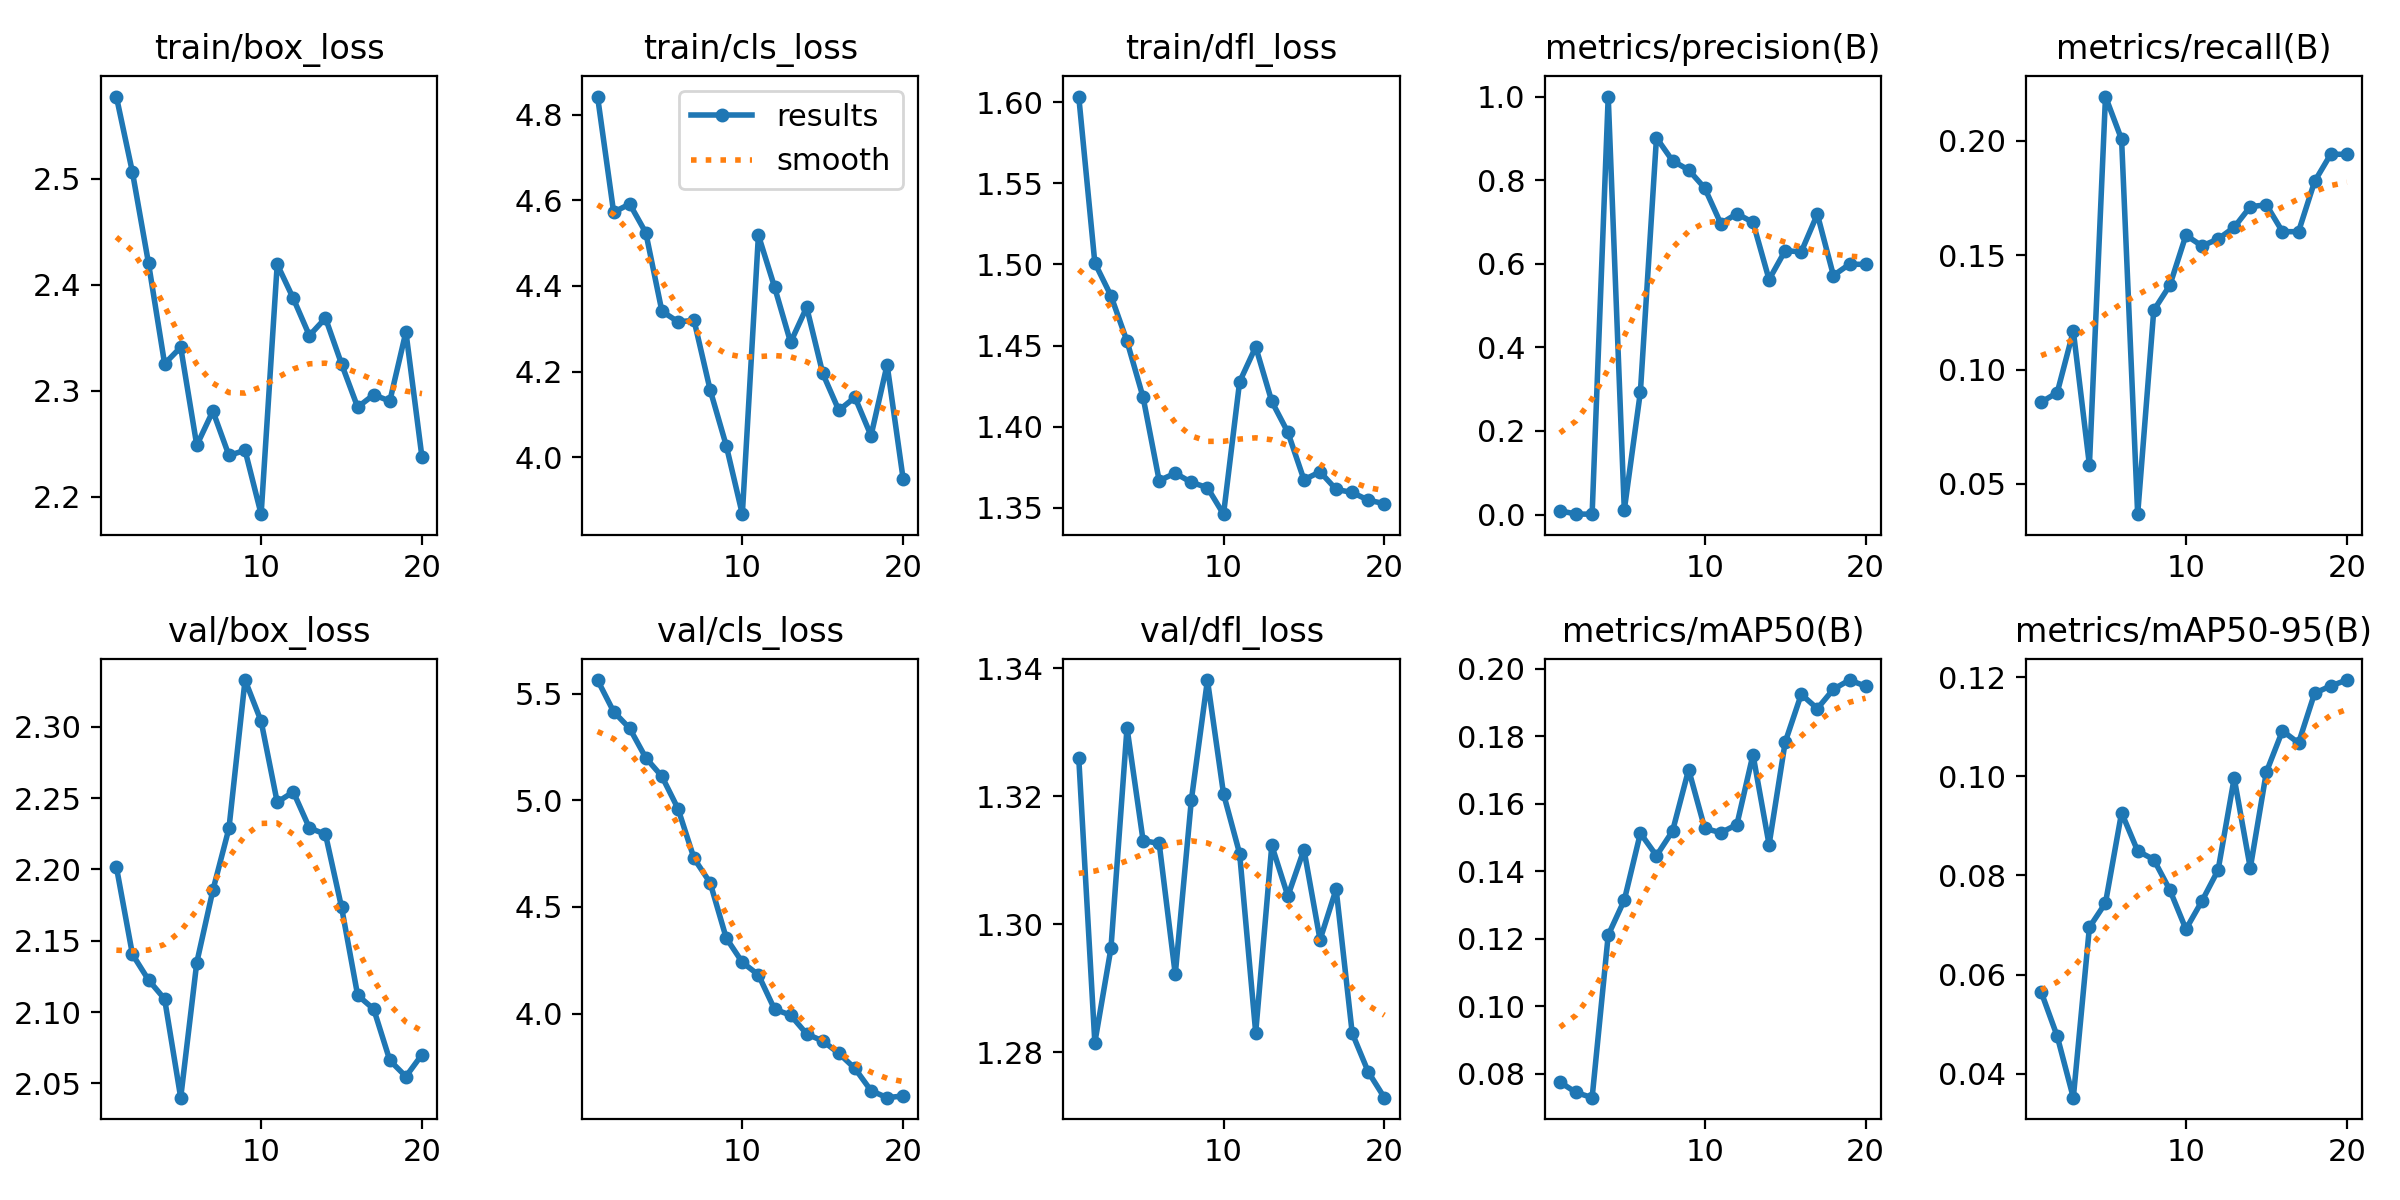

The table this chart was drawn from, first rows:
epoch, time, train/box_loss, train/cls_loss, train/dfl_loss, metrics/precision(B), metrics/recall(B), metrics/mAP50(B), metrics/mAP50-95(B), val/box_loss, val/cls_loss, val/dfl_loss, lr/pg0, lr/pg1, lr/pg2
1, 176.3, 2.577, 4.843, 1.603, 0.00917, 0.08571, 0.07747, 0.05649, 2.202, 5.563, 1.326, 5.004e-05, 5.004e-05, 5.004e-05
2, 276.4, 2.506, 4.572, 1.501, 0.00132, 0.08992, 0.07441, 0.04753, 2.14, 5.415, 1.281, 0.0001004, 0.0001004, 0.0001004
3, 377.2, 2.42, 4.592, 1.481, 0.00104, 0.1168, 0.07286, 0.03514, 2.123, 5.336, 1.296, 0.0001453, 0.0001453, 0.0001453
4, 478.1, 2.325, 4.524, 1.453, 1, 0.05826, 0.1211, 0.06954, 2.109, 5.198, 1.331, 0.0001846, 0.0001846, 0.0001846
5, 582.4, 2.341, 4.341, 1.418, 0.01119, 0.2193, 0.1314, 0.07445, 2.04, 5.112, 1.313, 0.0002185, 0.0002185, 0.0002185
6, 671.9, 2.249, 4.316, 1.367, 0.2934, 0.2006, 0.1513, 0.09267, 2.135, 4.96, 1.313, 0.0002469, 0.0002469, 0.0002469
7, 765.1, 2.281, 4.319, 1.371, 0.9013, 0.03676, 0.1446, 0.08494, 2.185, 4.727, 1.292, 0.0002697, 0.0002697, 0.0002697
8, 856.1, 2.239, 4.157, 1.366, 0.8463, 0.1259, 0.1519, 0.08322, 2.229, 4.613, 1.319, 0.000287, 0.000287, 0.000287
9, 949.2, 2.244, 4.027, 1.362, 0.8245, 0.1368, 0.1701, 0.07707, 2.333, 4.354, 1.338, 0.0002989, 0.0002989, 0.0002989
10, 1044, 2.184, 3.867, 1.346, 0.7811, 0.1587, 0.1527, 0.06915, 2.304, 4.24, 1.32, 0.0003052, 0.0003052, 0.0003052
11, 1140, 2.419, 4.519, 1.428, 0.696, 0.154, 0.1514, 0.07486, 2.247, 4.181, 1.311, 0.0002808, 0.0002808, 0.0002808
12, 1242, 2.387, 4.398, 1.449, 0.7197, 0.1571, 0.1538, 0.08109, 2.254, 4.02, 1.283, 0.0002533, 0.0002533, 0.0002533
13, 1351, 2.352, 4.268, 1.416, 0.6991, 0.1622, 0.1746, 0.09966, 2.229, 3.992, 1.312, 0.0002257, 0.0002257, 0.0002257
14, 1456, 2.368, 4.35, 1.397, 0.5623, 0.1712, 0.1479, 0.0815, 2.225, 3.904, 1.304, 0.0001982, 0.0001982, 0.0001982
15, 1563, 2.325, 4.195, 1.367, 0.6313, 0.172, 0.1782, 0.1009, 2.173, 3.871, 1.312, 0.0001707, 0.0001707, 0.0001707
16, 1661, 2.285, 4.109, 1.372, 0.6286, 0.1603, 0.1925, 0.1092, 2.112, 3.813, 1.298, 0.0001432, 0.0001432, 0.0001432
17, 1758, 2.296, 4.14, 1.361, 0.7185, 0.1603, 0.1882, 0.1067, 2.102, 3.742, 1.305, 0.0001156, 0.0001156, 0.0001156
18, 1860, 2.29, 4.05, 1.359, 0.5719, 0.1822, 0.194, 0.1168, 2.066, 3.638, 1.283, 8.8126e-05, 8.8126e-05, 8.8126e-05
19, 1962, 2.355, 4.216, 1.355, 0.599, 0.1941, 0.1967, 0.1183, 2.055, 3.605, 1.277, 6.0604e-05, 6.0604e-05, 6.0604e-05
20, 2067, 2.237, 3.948, 1.353, 0.5985, 0.1941, 0.1949, 0.1195, 2.07, 3.614, 1.273, 3.3082e-05, 3.3082e-05, 3.3082e-05
